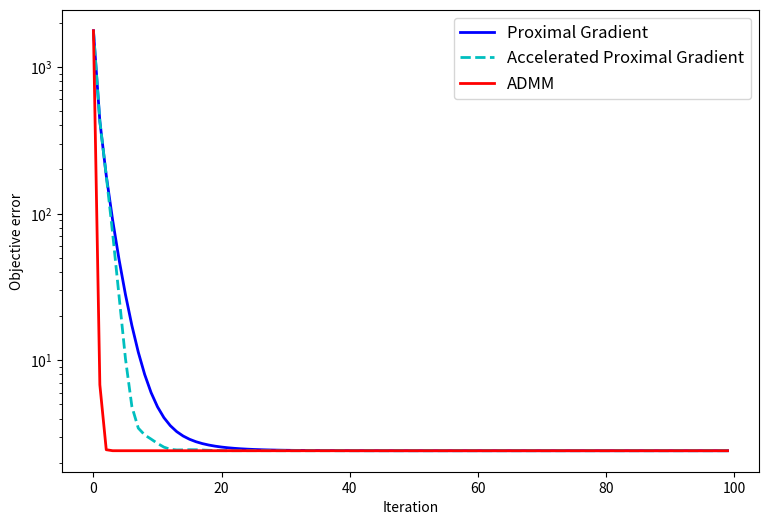

Python code for this plot:
import numpy as np
from matplotlib import pyplot as plt

N = 100
dim = 30
lamda = 1/np.sqrt(N);
np.random.seed(50)
w = np.matrix(np.random.multivariate_normal([0.0]*dim, np.eye(dim))).T
X = np.matrix(np.random.multivariate_normal([0.0]*dim, np.eye(dim), size = N))
y = X*w

L = (np.linalg.svd(X)[1][0])**2
print(L)
max_iter = 100

def obj(w):
    r = X*w-y;
    return np.sum(np.multiply(r,r))/2 +  lamda * np.sum(np.abs(w))

def subgrad(w):
    return  X.T*(X*w-y) + lamda*np.sign(w) 

def f_grad(w):
    return  X.T*(X*w-y) 

def soft_threshod(w,mu):
    return np.multiply(np.sign(w), np.maximum(np.abs(w)- mu,0))  

def smooth_grad(w, mu):
    temp = np.multiply((np.abs(w)<=mu),w/mu) + np.multiply((np.abs(w)>mu),np.sign(w)) 
    return X.T*(X*w-y) + lamda * temp

#Proximal gradient
w = np.matrix([0.0]*dim).T
obj_PG = []
for t in range(0, max_iter):
    obj_val = obj(w)
    w = w - (1/L)* f_grad(w)
    w= soft_threshod(w,lamda/L)
    
    obj_PG.append(obj_val.item())
    if (t%5==0):
        print('iter= {},\tobjective= {:3f}'.format(t, obj_val.item()))

## Nesterovs' Accelerated Proximal Gradient
w = np.matrix([0.0]*dim).T
v = w
obj_APG = []
gamma = 1/L
for t in range(0, max_iter):
    obj_val = obj(w)
    w_prev = w
    w = v - gamma * f_grad(v)
    w = soft_threshod(w,lamda * gamma)
    v = w + t/(t+3) * (w - w_prev)

    obj_APG.append(obj_val.item())
    if (t%5==0):
        print('iter= {},\tobjective= {:3f}'.format(t, obj_val.item()))

## ADMM
w = np.matrix([0.0]*dim).T
z = w
u = w
obj_ADMM = []
rho = 5
for t in range(0, max_iter):
    obj_val = obj(w)
    w = np.linalg.inv((X.T)*X + rho*np.identity(dim))*(X.T*y + rho*z - u )
    z= soft_threshod(w + u/rho,lamda/rho)
    u = u + rho * (w-z)
    obj_ADMM.append(obj_val.item())
    if (t%5==0):
        print('iter= {},\tobjective= {:3f}'.format(t, obj_val.item()))

t = np.arange(0, max_iter)
fig, ax = plt.subplots(figsize = (9, 6))
plt.semilogy(t, np.array(obj_PG), 'b', linewidth = 2, label = 'Proximal Gradient')
plt.semilogy(t, np.array(obj_APG), 'c--', linewidth = 2, label = 'Accelerated Proximal Gradient')
plt.semilogy(t, np.array(obj_ADMM), 'r', linewidth = 2, label = 'ADMM')
plt.legend(prop={'size':12})
plt.xlabel('Iteration')
plt.ylabel('Objective error')
plt.show()